Run: headless pygame with SDL's dummy video driver; simulated clock (each Clock.tick advances the game by its frame time, no real sleeping); random seed 0; keys injected as events and as key.get_pressed() state; no mouse input.
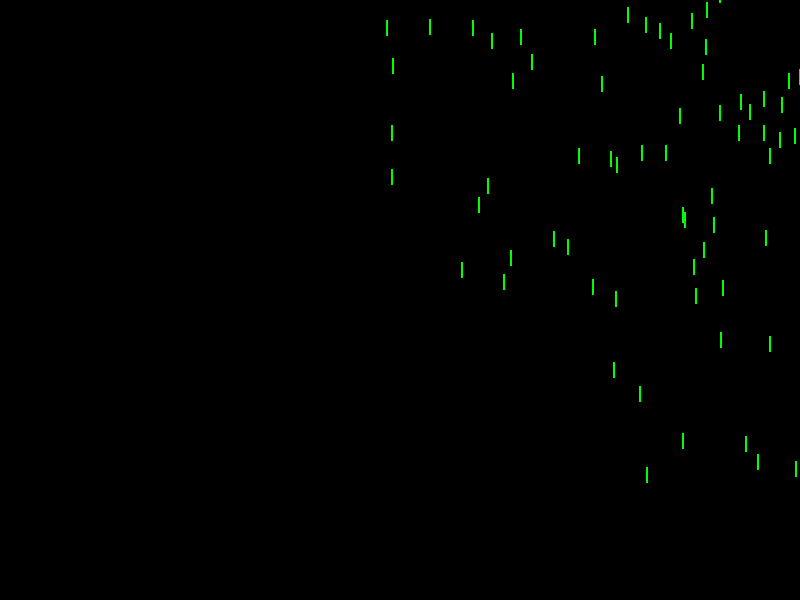
Frame 1 of 4 · flips 1–60 · no input
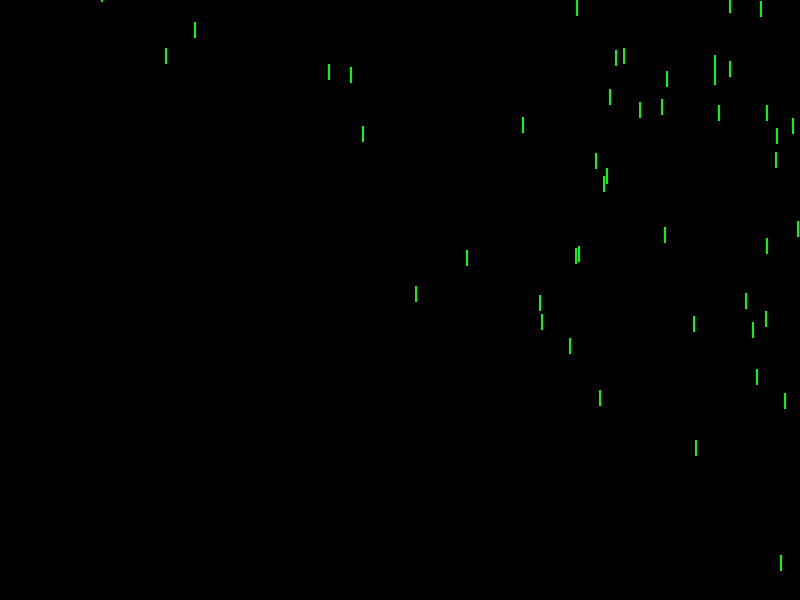
Frame 2 of 4 · flips 61–180 · tapped SPACE, RETURN · held RIGHT (→), D
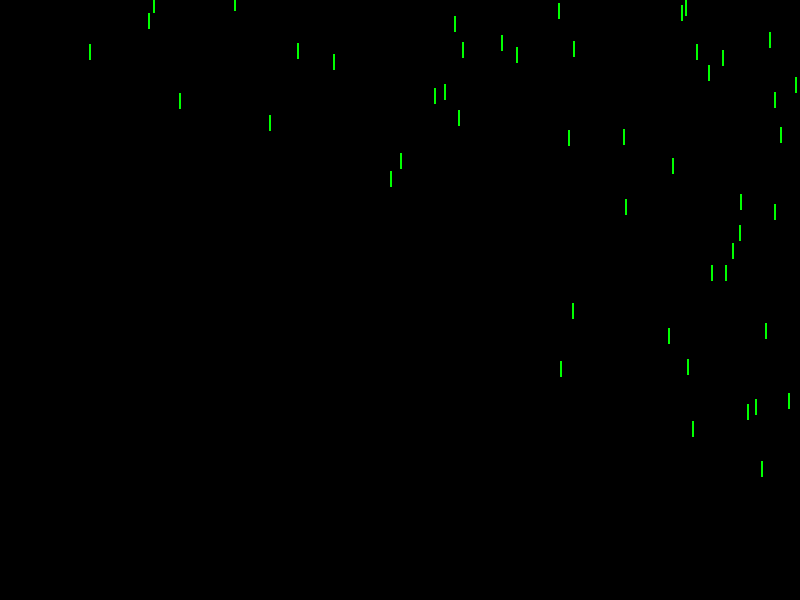
Frame 3 of 4 · flips 181–300 · held DOWN (↓), S
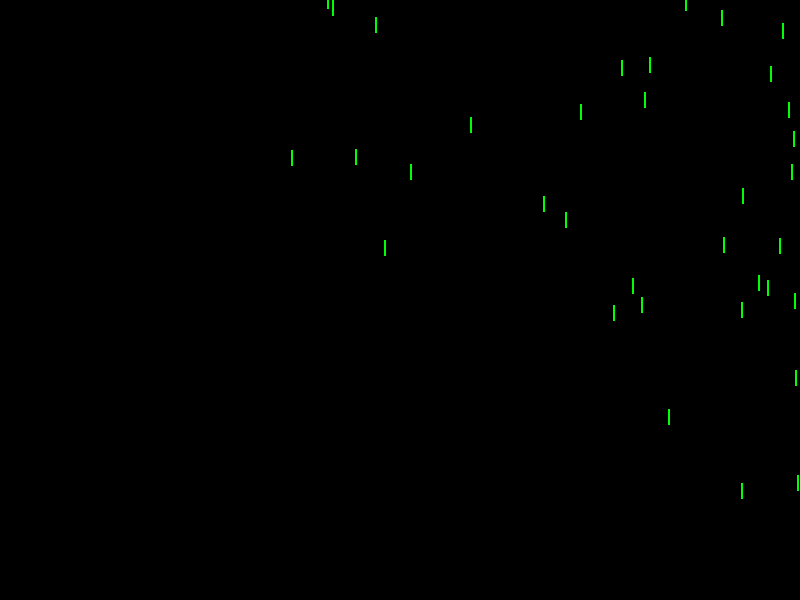
Frame 4 of 4 · flips 301–420 · held LEFT (←), A, UP (↑), W

The pygame program that drew these frames:

# # def generate_full_name(firsdnname,lastname):
# #     space = ''
# #     fullname = firsdnname+lastname
# #     return fullname  import mymodule
# # print(mymodule.generate_full_name('Asabeneh', ' Yetayeh'))

# # main.py file
# from mymodule import generate_full_name, sum_two_nums, person, gravity
# print(generate_full_name('Asabneh','Yetay'))
# print(sum_two_nums(1,9))
# mass = 100
# weight = mass * gravity
# print(weight)
# print(person['firstname'])

import pygame
import random
import sys

# --- НАЛАШТУВАННЯ ---
WIDTH = 800  # ширина вікна
HEIGHT = 600  # висота вікна
NUM_DROPS = 150  # кількість крапель
DX = 10  # зсув по X (вправо)
DY = 8  # зсув по Y (вниз)
BG_COLOR = (0, 0, 0)  # чорний фон
DROP_COLOR = (0, 255, 0)  # зелений "кібердощ" :)
DROP_LENGTH = 15  # довжина однієї краплі у пікселях
FPS = 60  # кадрів за секунду


def create_drops():
    """
    Створює список крапель.
    Кожна крапля - це [x, y].
    x: від 0 до WIDTH
    y: від -HEIGHT до 0, щоб частина крапель з'являлась "зверху"
    """
    return [
        [random.randint(0, WIDTH), random.randint(-HEIGHT, 0)] for _ in range(NUM_DROPS)
    ]


def move_drops(drops):
    """
    Рухаєм кожну краплю: вниз і трохи вправо.
    Якщо крапля виходить за низ екрану — повертаємо її наверх.
    """
    for drop in drops:
        drop[0] += DX
        drop[1] += DY

        # Якщо крапля вилетіла за нижній край або далеко вправо —
        # перенесемо її наверх у випадкове місце
        if drop[1] > HEIGHT or drop[0] > WIDTH + 50:
            drop[0] = random.randint(0, WIDTH)
            drop[1] = random.randint(-HEIGHT, 0)


def draw_drops(screen, drops):
    """
    Малюємо всі краплі як маленькі вертикальні лінії.
    """
    for x, y in drops:
        start_pos = (x, y)
        end_pos = (x, y + DROP_LENGTH)
        pygame.draw.line(screen, DROP_COLOR, start_pos, end_pos, 2)


def main():
    pygame.init()
    screen = pygame.display.set_mode((WIDTH, HEIGHT))
    pygame.display.set_caption("Rain animation")
    clock = pygame.time.Clock()

    # початковий список крапель
    drops = create_drops()

    running = True
    while running:
        # --- ОБРОБКА ПОДІЙ ---
        for event in pygame.event.get():
            if event.type == pygame.QUIT:
                running = False

        # --- ЛОГІКА ---
        move_drops(drops)

        # --- МАЛЮВАННЯ ---
        screen.fill(BG_COLOR)  # очистка екрана
        draw_drops(screen, drops)  # малюємо всі краплі

        pygame.display.flip()  # показати кадр

        clock.tick(FPS)  # обмежуємо FPS

    pygame.quit()
    sys.exit()


if __name__ == "__main__":
    main()
